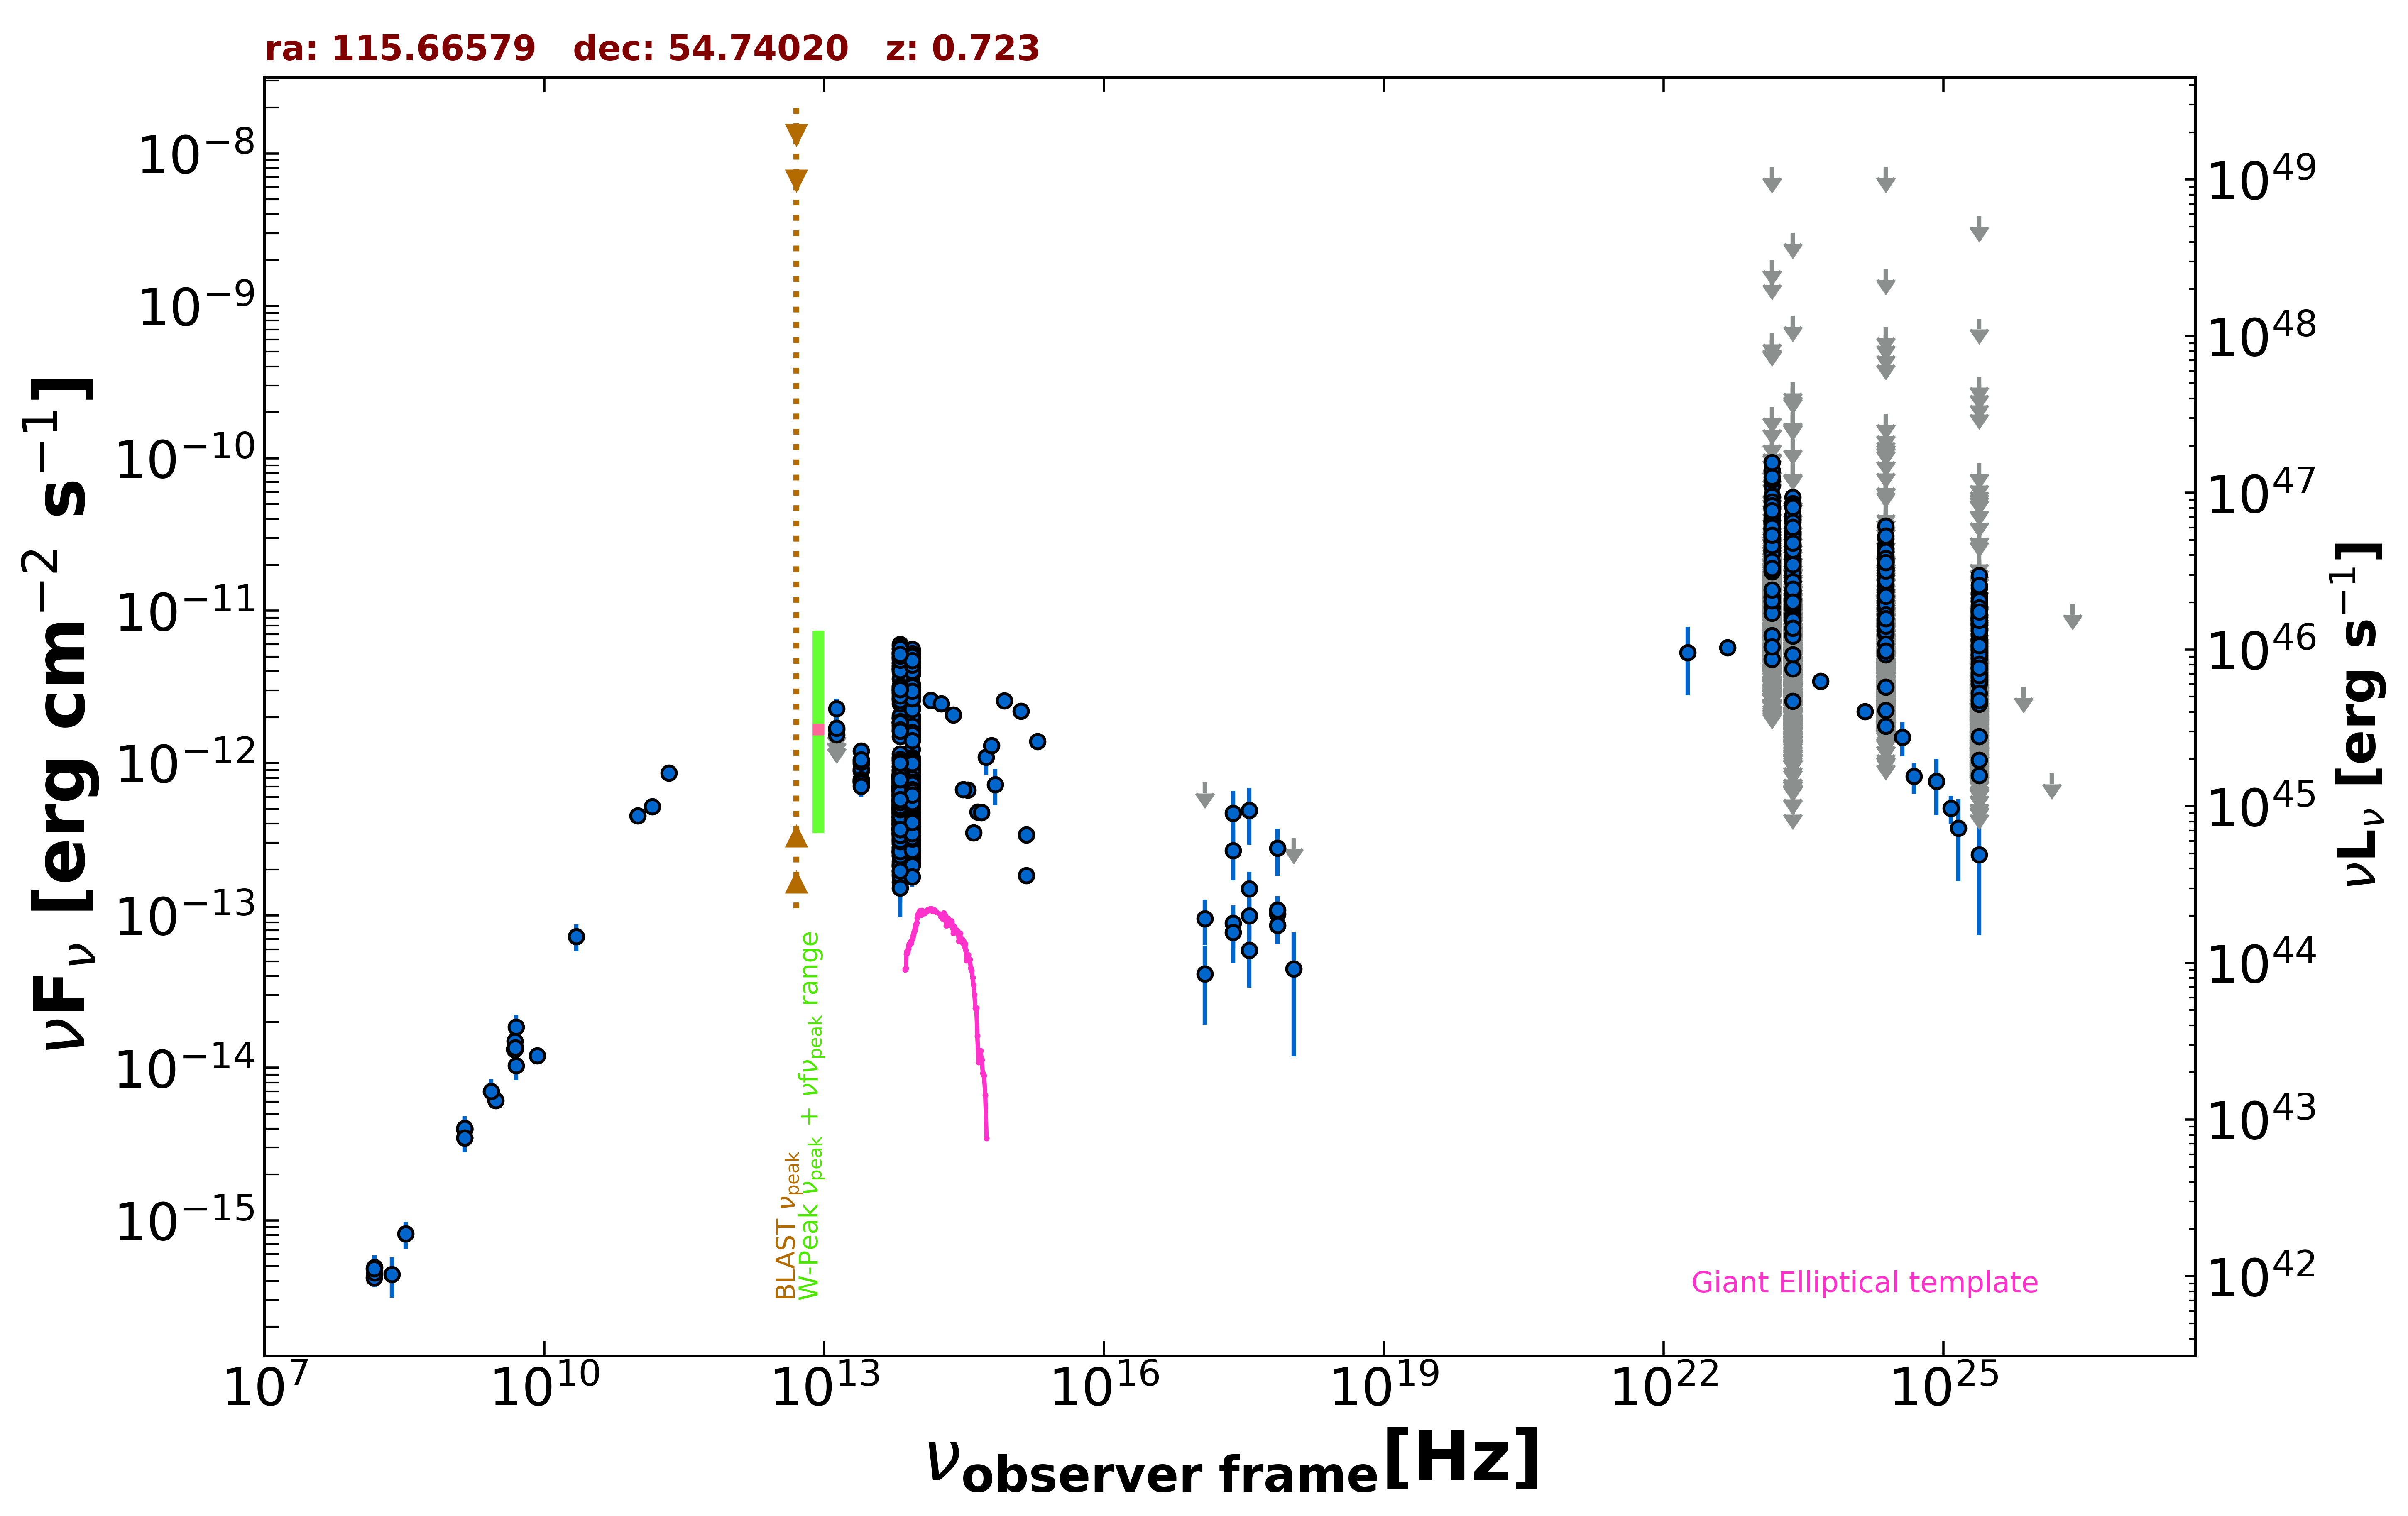

Data behind this chart, as committed beside it:
freq., flux, err_flux, MJD_start, MJD_end, flag, catalog, reference
1.400e+09, 3.480e-15, 2.000e-18, 55000, 55000, , FIRST, White et al. 1997  ApJ  475 479
1.400e+09, 3.935e-15, 1.175e-16, 55000, 55000, , NVSS, Condon et al. 1998  AJ  115  1693
3.000e+09, 6.111e-15, 3.450e-17, 55000, 55000, , VLASSQL, Gordon et al. 2021  ApJS  255  30
2.418e+17, 2.664e-13, 9.655e-14, 55000, 55000, , RASS, Boller et al. 2016  A&A  103  1
2.418e+17, 8.881e-14, 2.780e-14, 55212, 55257, , 1OUSX, Giommi et al. in preparation
3.627e+17, 9.956e-14, 2.994e-14, 55212, 55257, , 1OUSX, Giommi et al. in preparation
7.253e+17, 1.022e-13, 2.129e-14, 55212, 55257, , 1OUSX, Giommi et al. in preparation
1.088e+18, 3.211e-13, 0.000e+00, 55212, 55257, UL, 1OUSX, Giommi et al. in preparation
7.253e+17, 1.086e-13, 2.494e-14, 55000, 55000, , 2SXPS, Evans et al. 2020  ApJS  247  54
1.209e+17, 4.132e-14, 2.202e-14, 55000, 55000, , 2SXPS, Evans et al. 2020  ApJS  247  54
3.627e+17, 1.498e-13, 4.345e-14, 55000, 55000, , 2SXPS, Evans et al. 2020  ApJS  247  54
1.088e+18, 4.458e-14, 3.271e-14, 55000, 55000, , 2SXPS, Evans et al. 2020  ApJS  247  54
1.500e+08, 4.206e-16, 4.230e-17, 55000, 55000, , TGSS150, Intema et al. 2017  A&A  598  A781
8.400e+09, 1.200e-14, 0.000e+00, 55000, 55000, , CRATES, Healey et al. 2007  ApJS  171  61
4.800e+09, 1.334e-14, 1.200e-15, 55000, 55000, , GB6, Gregory et al. 1996  ApJS  103  427
4.800e+09, 1.320e-14, 1.390e-15, 55000, 55000, , GB87, Gregory et al. 1992  VizieR  VIII/14/j20…
4.850e+09, 1.319e-14, 0.000e+00, 55000, 55000, , NORTH20, White and Becker  1992  ApJS  79  331
1.400e+09, 4.018e-15, 0.000e+00, 55000, 55000, , NORTH20, White and Becker  1992  ApJS  79  331
1.000e+11, 4.522e-13, 5.630e-14, 55000, 55000, , PCCS2100, GHz The Planck Collaboration 2018  A&A  …
1.430e+11, 5.167e-13, 5.565e-14, 55000, 55000, , PCCS2143, GHz The Planck Collaboration 2018  A&A  …
2.170e+11, 8.593e-13, 6.405e-14, 55000, 55000, , PCCS2217, GHz The Planck Collaboration 2018  A&A  …
1.389e+14, 2.577e-12, 1.045e-13, 55000, 55000, , 2MASS, Skrutskie et al. 2006  AJ  131  1163
1.804e+14, 2.450e-12, 1.740e-13, 55000, 55000, , 2MASS, Skrutskie et al. 2006  AJ  131  1163
2.427e+14, 2.072e-12, 1.300e-13, 55000, 55000, , 2MASS, Skrutskie et al. 2006  AJ  131  1163
8.817e+13, 1.648e-12, 4.000e-15, 55000, 55000, , UNWISE, Schlafly et al. 2019  ApJS  240  30
6.517e+13, 1.749e-12, 5.500e-15, 55000, 55000, , UNWISE, Schlafly et al. 2019  ApJS  240  30
8.817e+13, 1.724e-12, 3.800e-14, 55000, 55000, , WISE, Wright et al. 2010  AJ  140  1868
6.517e+13, 1.846e-12, 3.550e-14, 55000, 55000, , WISE, Wright et al. 2010  AJ  140  1868
2.498e+13, 8.862e-13, 3.835e-14, 55000, 55000, , WISE, Wright et al. 2010  AJ  140  1868
1.363e+13, 1.218e-12, 1.790e-13, 55000, 55000, , WISE, Wright et al. 2010  AJ  140  1868
8.817e+13, 1.838e-12, 6.250e-14, 56942, 56942, , NEOWISE, Mainzer et al. 2014  ApJ  792  30
6.517e+13, 1.841e-12, 6.450e-14, 56942, 56942, , NEOWISE, Mainzer et al. 2014  ApJ  792  30
8.817e+13, 1.837e-12, 4.550e-14, 56942, 56942, , NEOWISE, Mainzer et al. 2014  ApJ  792  30
6.517e+13, 1.974e-12, 6.150e-14, 56942, 56942, , NEOWISE, Mainzer et al. 2014  ApJ  792  30
8.817e+13, 1.950e-12, 4.650e-14, 56942, 56942, , NEOWISE, Mainzer et al. 2014  ApJ  792  30
6.517e+13, 1.987e-12, 5.850e-14, 56942, 56942, , NEOWISE, Mainzer et al. 2014  ApJ  792  30
8.817e+13, 1.672e-12, 4.600e-14, 56942, 56942, , NEOWISE, Mainzer et al. 2014  ApJ  792  30
6.517e+13, 1.695e-12, 6.550e-14, 56942, 56942, , NEOWISE, Mainzer et al. 2014  ApJ  792  30
8.817e+13, 1.728e-12, 5.550e-14, 56942, 56942, , NEOWISE, Mainzer et al. 2014  ApJ  792  30
6.517e+13, 1.833e-12, 7.400e-14, 56942, 56942, , NEOWISE, Mainzer et al. 2014  ApJ  792  30
8.817e+13, 1.788e-12, 5.600e-14, 56942, 56942, , NEOWISE, Mainzer et al. 2014  ApJ  792  30
6.517e+13, 1.953e-12, 6.100e-14, 56942, 56942, , NEOWISE, Mainzer et al. 2014  ApJ  792  30
8.817e+13, 1.493e-12, 5.500e-14, 56942, 56942, , NEOWISE, Mainzer et al. 2014  ApJ  792  30
6.517e+13, 1.492e-12, 8.400e-14, 56942, 56942, , NEOWISE, Mainzer et al. 2014  ApJ  792  30
8.817e+13, 2.044e-12, 4.850e-14, 56942, 56942, , NEOWISE, Mainzer et al. 2014  ApJ  792  30
6.517e+13, 2.043e-12, 6.600e-14, 56942, 56942, , NEOWISE, Mainzer et al. 2014  ApJ  792  30
8.817e+13, 1.654e-12, 4.850e-14, 56942, 56942, , NEOWISE, Mainzer et al. 2014  ApJ  792  30
6.517e+13, 1.875e-12, 6.400e-14, 56942, 56942, , NEOWISE, Mainzer et al. 2014  ApJ  792  30
8.817e+13, 1.727e-12, 4.450e-14, 56942, 56942, , NEOWISE, Mainzer et al. 2014  ApJ  792  30
6.517e+13, 1.774e-12, 5.750e-14, 56942, 56942, , NEOWISE, Mainzer et al. 2014  ApJ  792  30
8.817e+13, 1.748e-12, 4.650e-14, 56942, 56942, , NEOWISE, Mainzer et al. 2014  ApJ  792  30
6.517e+13, 1.841e-12, 6.100e-14, 56942, 56942, , NEOWISE, Mainzer et al. 2014  ApJ  792  30
8.817e+13, 4.496e-12, 9.550e-14, 57113, 57113, , NEOWISE, Mainzer et al. 2014  ApJ  792  30
6.517e+13, 4.874e-12, 9.850e-14, 57113, 57113, , NEOWISE, Mainzer et al. 2014  ApJ  792  30
8.817e+13, 4.831e-12, 9.350e-14, 57113, 57113, , NEOWISE, Mainzer et al. 2014  ApJ  792  30
6.517e+13, 5.324e-12, 1.080e-13, 57113, 57113, , NEOWISE, Mainzer et al. 2014  ApJ  792  30
8.817e+13, 5.567e-12, 1.025e-13, 57112, 57112, , NEOWISE, Mainzer et al. 2014  ApJ  792  30
6.517e+13, 6.001e-12, 1.105e-13, 57112, 57112, , NEOWISE, Mainzer et al. 2014  ApJ  792  30
8.817e+13, 4.593e-12, 8.450e-14, 57113, 57113, , NEOWISE, Mainzer et al. 2014  ApJ  792  30
6.517e+13, 4.964e-12, 9.600e-14, 57113, 57113, , NEOWISE, Mainzer et al. 2014  ApJ  792  30
... 2,980 more rows
